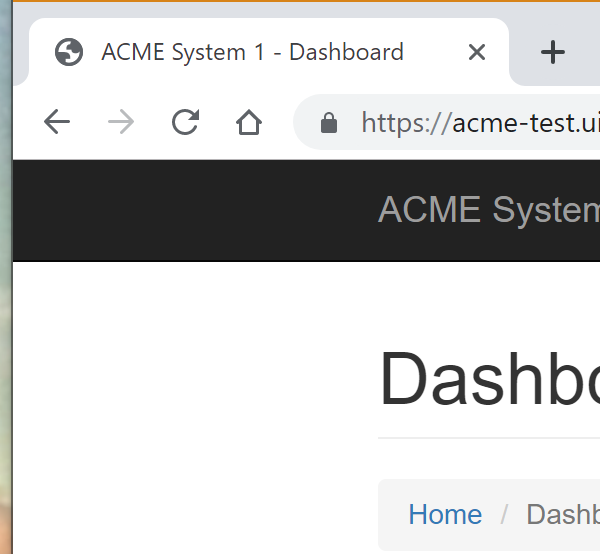
Task: Implementation of Generate Yearly Report for Vendor using Robotic Enterprise Framework
Workflow: System1_NavigateTo_WorkItems

Step 1: Attach Browser 'chrome.exe ACME'
